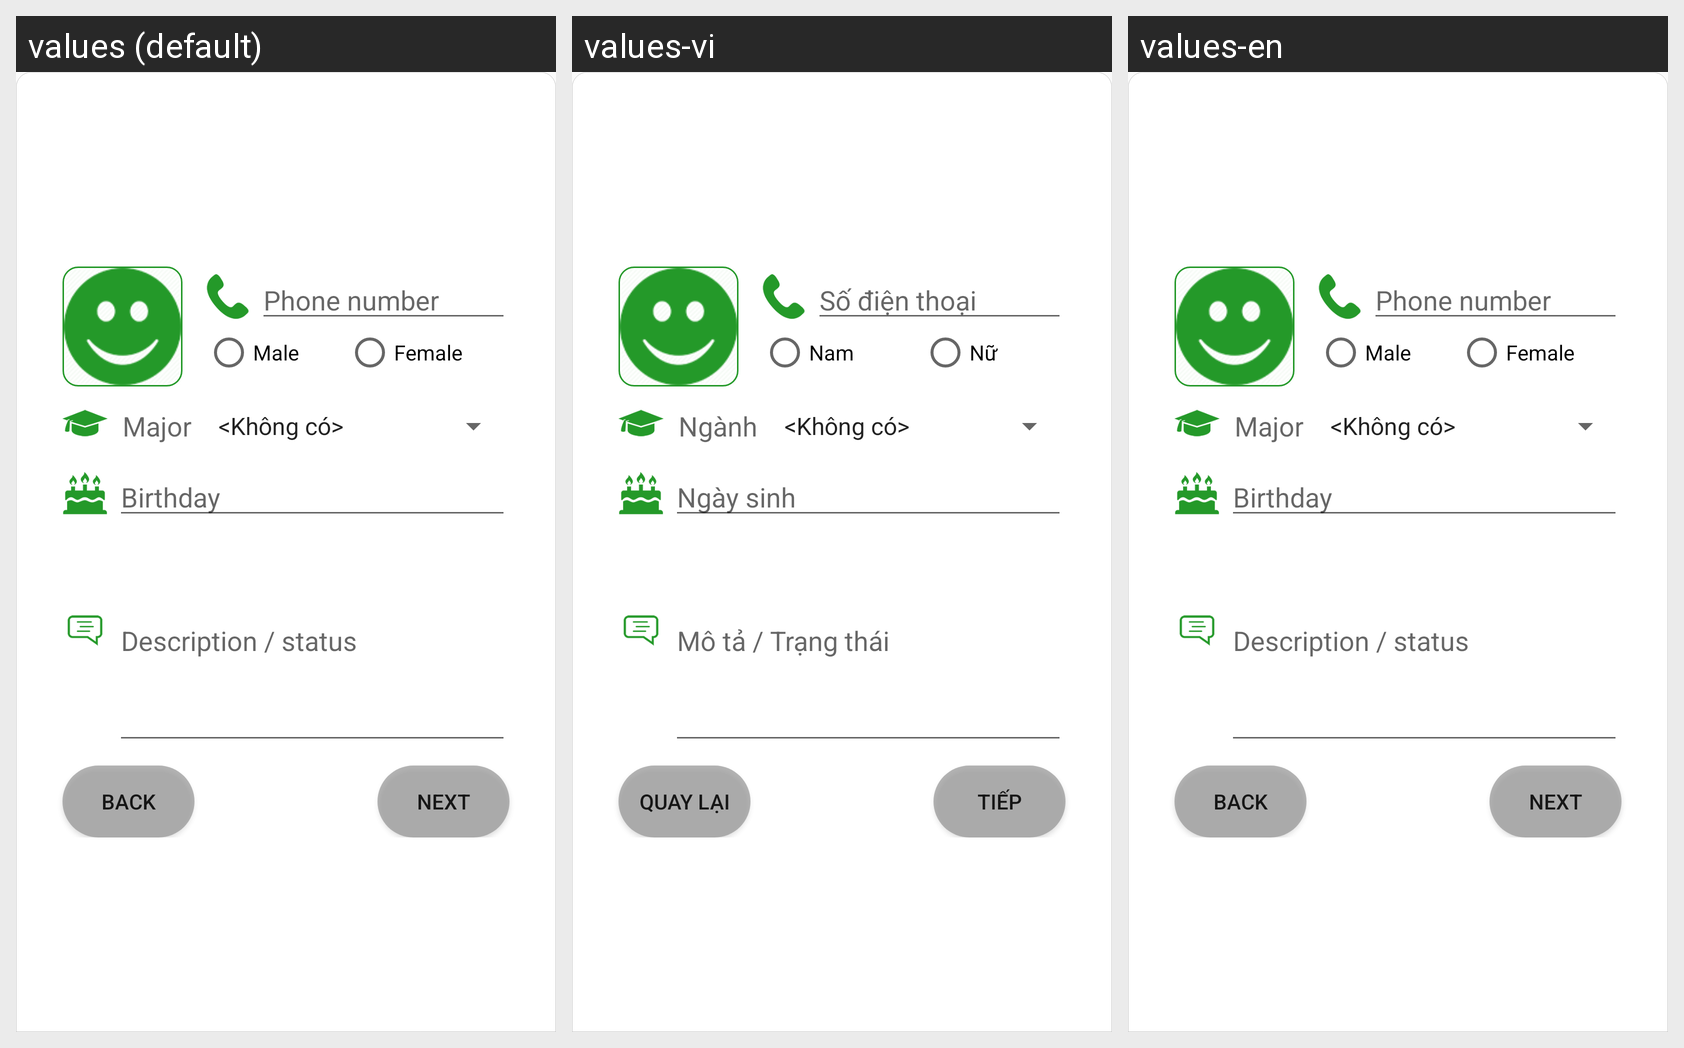

This grid shows one Android layout under several languages. Give, for every string resource on the screen, its name, the default text and each shown locale's text.
Android screen res/layout/activity_profile.xml rendered under 3 locales, left to right: values (default), values-vi, values-en. Device: Nexus 5 (rendered at 1080×1920; each locale shown at half size, 540×960, under a caption strip naming it); theme AppTheme.
Strings drawn on this screen, with the default value and each locale's value (text and hints the layout hard-codes, and strings that could not be matched under every locale, appear in the picture but are not listed):

phone_hint
  values: Phone number
  values-vi: Số điện thoại
  values-en: Phone number

male
  values: Male
  values-vi: Nam
  values-en: Male

female
  values: Female
  values-vi: Nữ
  values-en: Female

major_hint
  values: Major
  values-vi: Ngành
  values-en: Major

birthday_hint
  values: Birthday
  values-vi: Ngày sinh
  values-en: Birthday

status_hint
  values: Description / status
  values-vi: Mô tả / Trạng thái
  values-en: Description / status

back
  values: Back
  values-vi: Quay Lại
  values-en: Back

next
  values: Next
  values-vi: Tiếp
  values-en: Next
